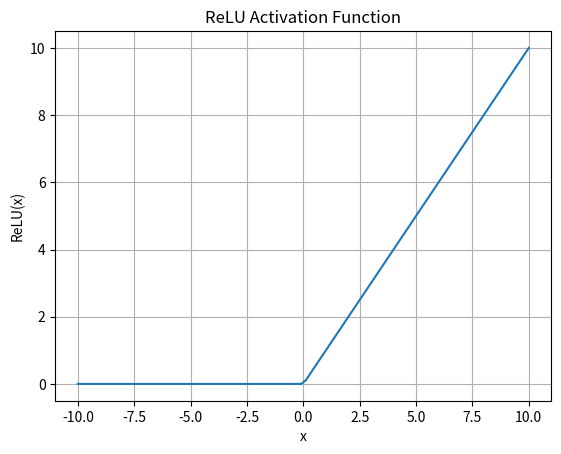

The script that saved this image:
import numpy as np
import matplotlib.pyplot as plt

x = np.linspace(-10, 10, 100)
y = np.maximum(0, x)

plt.plot(x, y)
plt.title('ReLU Activation Function')
plt.xlabel('x')
plt.ylabel('ReLU(x)')
plt.grid(True)
plt.show()
